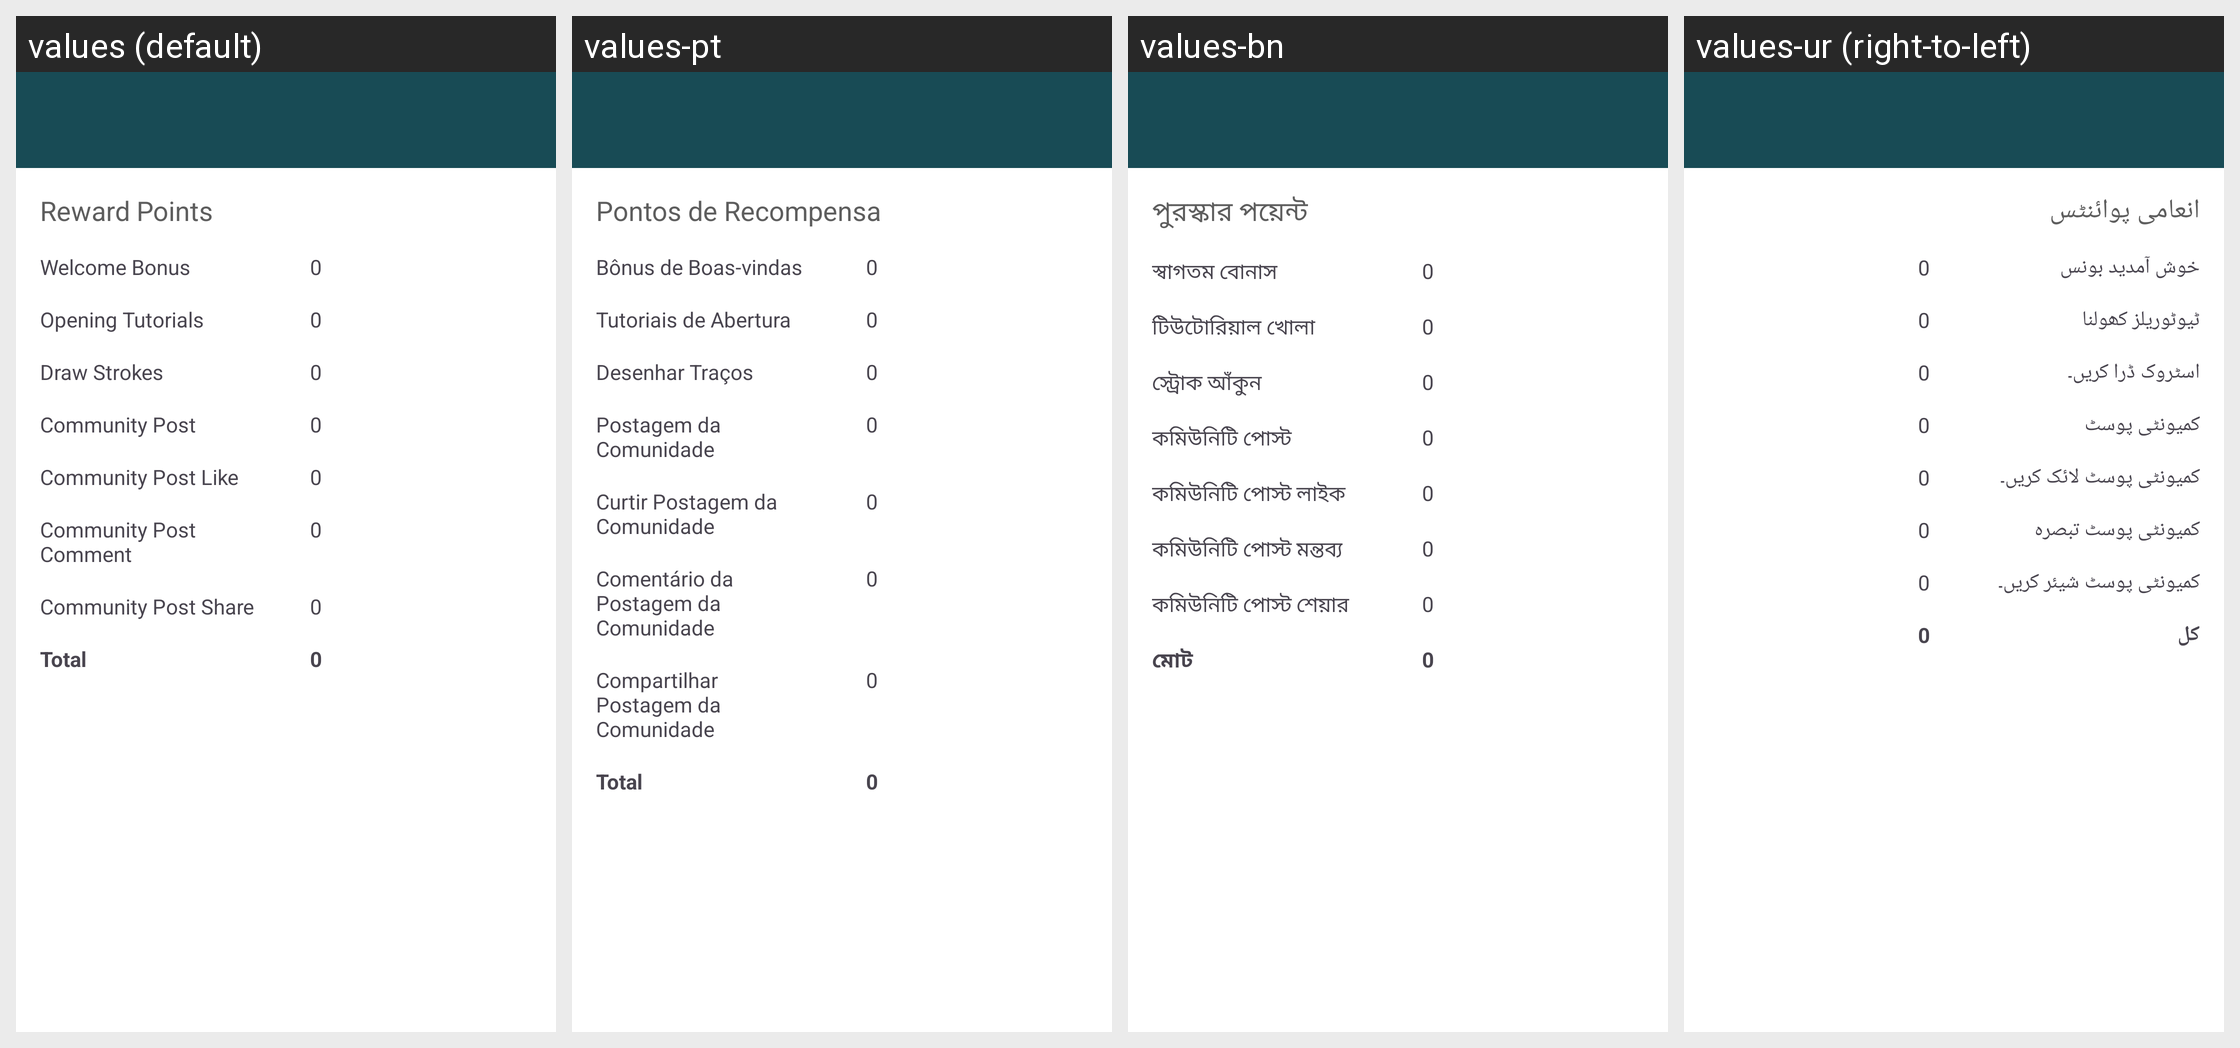

Locale-by-locale string values for the Android screen shown in this grid:
Android screen res/layout/activity_points.xml rendered under 4 locales, left to right: values (default), values-pt, values-bn, values-ur (right-to-left). Device: Nexus 5 (rendered at 1080×1920; each locale shown at half size, 540×960, under a caption strip naming it); theme AppTheme.
Other locales in the repository, not shown: values-ar, values-es, values-fr, values-hi, values-tl, values-zh.
Strings drawn on this screen, with the default value and each locale's value (text and hints the layout hard-codes, and strings that could not be matched under every locale, appear in the picture but are not listed):

reward_points
  values: Reward Points
  values-pt: Pontos de Recompensa
  values-bn: পুরস্কার পয়েন্ট
  values-ur: انعامی پوائنٹس

welcome_bonuss
  values: Welcome Bonus
  values-pt: Bônus de Boas-vindas
  values-bn: স্বাগতম বোনাস
  values-ur: خوش آمدید بونس

opening_tutorialss
  values: Opening Tutorials
  values-pt: Tutoriais de Abertura
  values-bn: টিউটোরিয়াল খোলা
  values-ur: ٹیوٹوریلز کھولنا

draw_strokes
  values: Draw Strokes
  values-pt: Desenhar Traços
  values-bn: স্ট্রোক আঁকুন
  values-ur: اسٹروک ڈرا کریں۔

community_posts
  values: Community Post
  values-pt: Postagem da Comunidade
  values-bn: কমিউনিটি পোস্ট
  values-ur: کمیونٹی پوسٹ

community_post_likee
  values: Community Post Like
  values-pt: Curtir Postagem da Comunidade
  values-bn: কমিউনিটি পোস্ট লাইক
  values-ur: کمیونٹی پوسٹ لائک کریں۔

community_post_commentt
  values: Community Post Comment
  values-pt: Comentário da Postagem da Comunidade
  values-bn: কমিউনিটি পোস্ট মন্তব্য
  values-ur: کمیونٹی پوسٹ تبصرہ

community_post_sharee
  values: Community Post Share
  values-pt: Compartilhar Postagem da Comunidade
  values-bn: কমিউনিটি পোস্ট শেয়ার
  values-ur: کمیونٹی پوسٹ شیئر کریں۔

totalt
  values: Total
  values-pt: Total
  values-bn: মোট
  values-ur: کل
